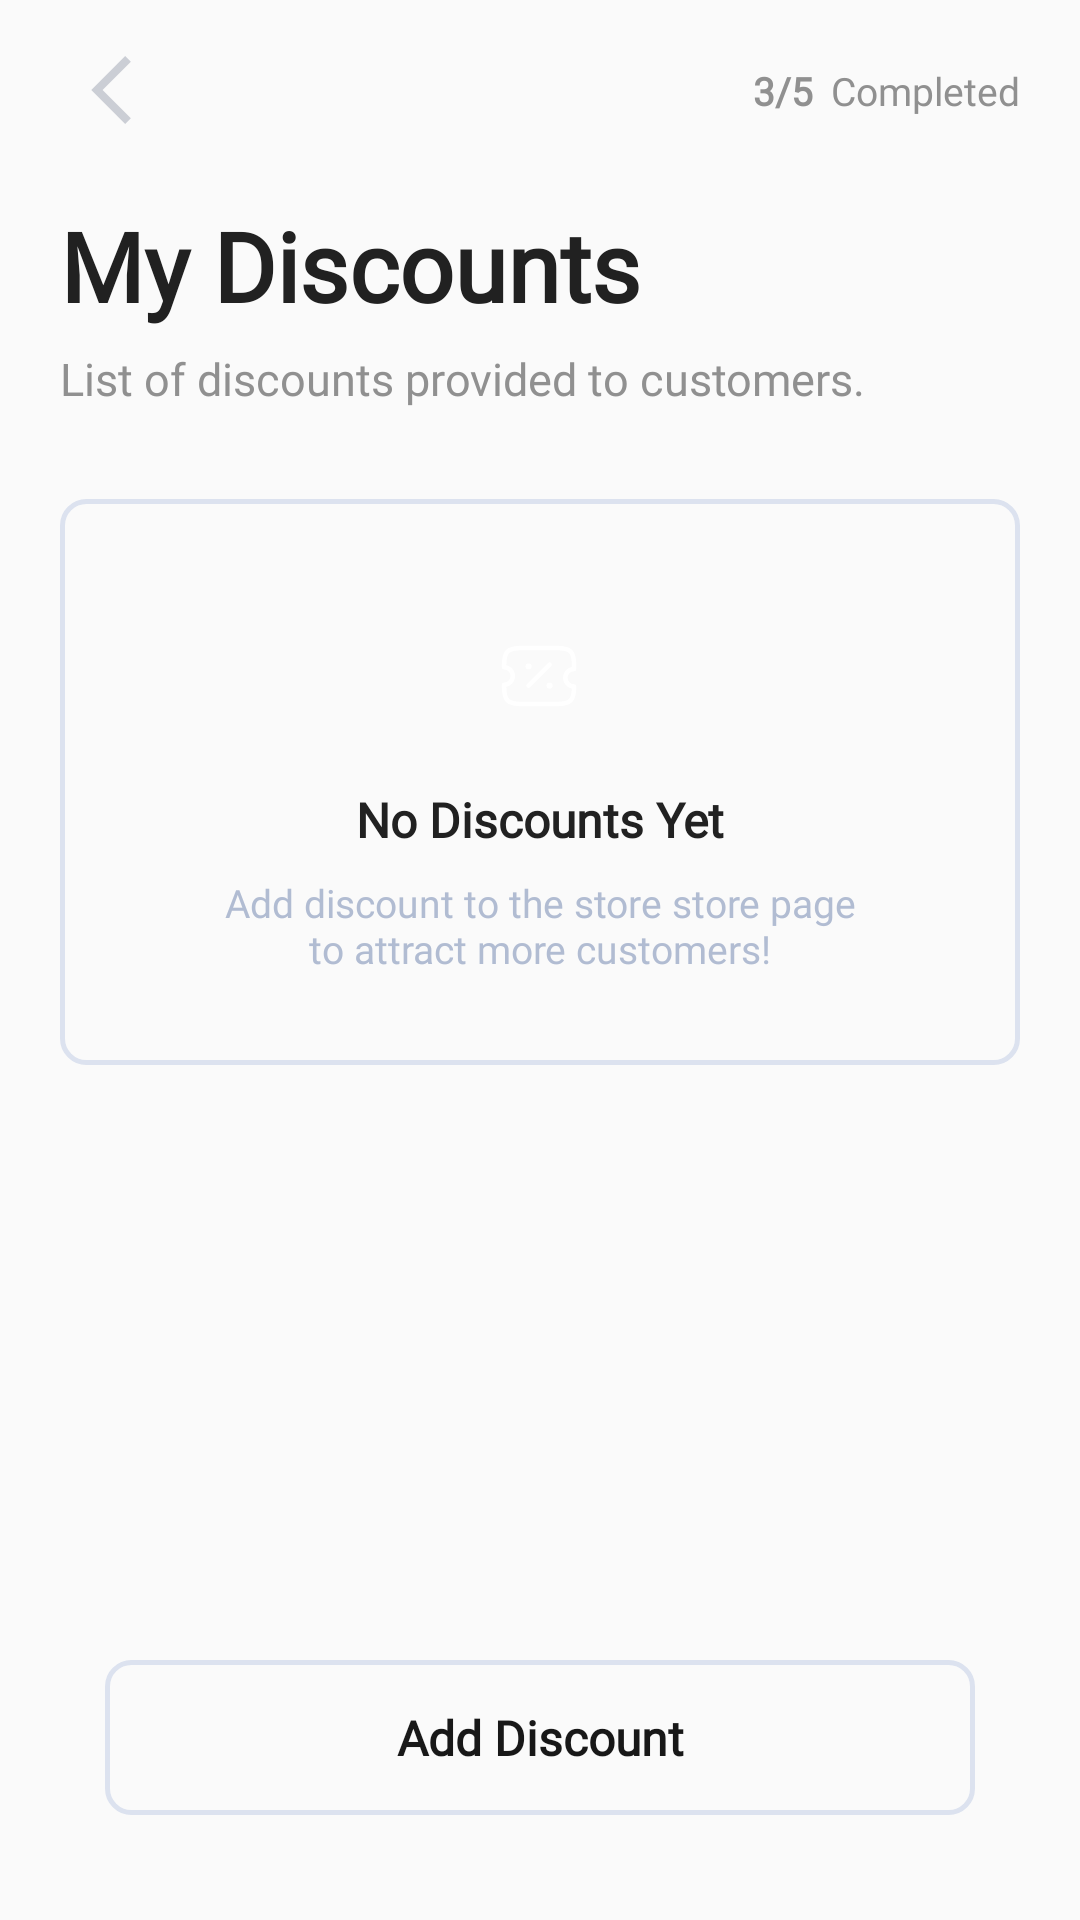

Produce the Android XML layout that renders to this screen, including the resource entries it uses.
<!-- AndroidManifest.xml: application theme Theme.Gastos2 -->
<!-- res/layout/discount.xml -->
<?xml version="1.0" encoding="utf-8"?>
<androidx.constraintlayout.widget.ConstraintLayout xmlns:android="http://schemas.android.com/apk/res/android"
    android:layout_width="match_parent"
    xmlns:app="http://schemas.android.com/apk/res-auto"
    xmlns:tools="http://schemas.android.com/tools"
    android:paddingStart="20dp"
    android:paddingTop="10dp"
    android:paddingBottom="20dp"
    android:paddingEnd="20dp"
    android:layout_height="match_parent">

    <ImageView
        android:id="@+id/imageView"
        android:layout_width="wrap_content"
        android:layout_height="wrap_content"
        android:layout_marginStart="10dp"
        android:layout_marginTop="8dp"
        android:src="@drawable/ic_back"
        app:layout_constraintStart_toStartOf="parent"
        app:layout_constraintTop_toTopOf="parent"
        android:contentDescription="todo" />

    <TextView
        android:id="@+id/textView"
        android:layout_width="wrap_content"
        android:layout_height="wrap_content"
        android:layout_marginEnd="6dp"
        android:gravity="start"
        android:text="@string/_3_5"
        android:fontFamily="@font/plus_bold"
        android:textColor="#909090"
        android:textFontWeight="700"
        android:textSize="13sp"
        app:layout_constraintBottom_toBottomOf="@+id/imageView"
        app:layout_constraintEnd_toStartOf="@+id/textView2"
        app:layout_constraintTop_toTopOf="@+id/imageView"
        tools:targetApi="p" />

    <TextView
        android:id="@+id/textView2"
        android:layout_width="wrap_content"
        android:layout_height="wrap_content"
        android:gravity="start"
        android:text="@string/completed"
        android:fontFamily="@font/plus_medium"
        android:textColor="#909090"
        android:textSize="13sp"
        app:layout_constraintBottom_toBottomOf="@+id/textView"
        app:layout_constraintEnd_toEndOf="parent"
        app:layout_constraintTop_toTopOf="@+id/textView" />


    <TextView
        android:id="@+id/textView3"
        android:layout_width="wrap_content"
        android:layout_height="wrap_content"
        android:layout_marginTop="25dp"
        android:gravity="start"
        android:text="My Discounts"
        android:textColor="#212121"
        android:textFontWeight="700"
        android:fontFamily="@font/plus_regular"
        android:textSize="32sp"
        app:layout_constraintStart_toStartOf="parent"
        app:layout_constraintTop_toBottomOf="@+id/imageView" />

    <TextView
        android:id="@+id/textView4"
        android:layout_width="wrap_content"
        android:layout_height="wrap_content"
        android:layout_marginTop="6dp"
        android:fontFamily="@font/plus_regular"
        android:textFontWeight="500"
        android:gravity="start"
        android:text="List of discounts provided to customers."
        android:textColor="#909090"
        android:textSize="15sp"
        app:layout_constraintStart_toStartOf="@+id/textView3"
        app:layout_constraintTop_toBottomOf="@+id/textView3" />


    <LinearLayout
        android:id="@+id/linearLayout"
        android:layout_width="0dp"
        android:layout_height="wrap_content"
        android:layout_marginTop="30dp"
        android:background="@drawable/bg_layout"
        android:orientation="vertical"
        android:padding="30dp"
        app:layout_constraintEnd_toEndOf="parent"
        app:layout_constraintStart_toStartOf="parent"
        app:layout_constraintTop_toBottomOf="@+id/textView4">

        <androidx.constraintlayout.widget.ConstraintLayout
            android:layout_width="match_parent"
            android:layout_height="match_parent">

            <ImageView
                android:id="@+id/imageView2"
                android:layout_width="wrap_content"
                android:layout_height="wrap_content"
                android:foregroundGravity="center"
                android:padding="15dp"
                android:background="@drawable/bg_discount"
                android:src="@drawable/ic_ticket_discount"
                app:layout_constraintEnd_toEndOf="parent"
                app:layout_constraintStart_toStartOf="parent"
                app:layout_constraintTop_toTopOf="parent"
                android:contentDescription="TODO" />

            <TextView
                android:id="@+id/textView5"
                android:layout_width="wrap_content"
                android:layout_height="wrap_content"
                android:layout_marginTop="8dp"
                android:gravity="center"
                android:text="No Discounts Yet"
                android:fontFamily="@font/plus_regular"
                android:textColor="#212121"
                android:textFontWeight="700"
                android:textStyle="bold"
                android:textSize="16sp"
                app:layout_constraintEnd_toEndOf="parent"
                app:layout_constraintStart_toStartOf="parent"
                app:layout_constraintTop_toBottomOf="@+id/imageView2" />

            <TextView
                android:id="@+id/textView6"
                android:layout_width="0dp"
                android:layout_height="wrap_content"
                android:layout_marginTop="8dp"
                android:gravity="center"
                android:paddingStart="20dp"
                android:paddingEnd="20dp"
                android:fontFamily="@font/plus_regular"
                android:text="Add discount to the store store page to attract more customers!"
                android:textColor="#B1BCD2"
                android:textFontWeight="500"
                android:textSize="13sp"
                app:layout_constraintEnd_toEndOf="parent"
                app:layout_constraintStart_toStartOf="parent"
                app:layout_constraintTop_toBottomOf="@+id/textView5" />

        </androidx.constraintlayout.widget.ConstraintLayout>
    </LinearLayout>


    <TextView
        android:id="@+id/bharatpay"
        android:layout_width="0dp"
        android:gravity="center"
        android:layout_height="wrap_content"
        android:background="@drawable/bg_layout"
        android:fontFamily="@font/plus_regular"
        android:paddingTop="15dp"
        android:paddingBottom="15dp"
        android:layout_marginStart="15dp"
        android:layout_marginEnd="15dp"
        android:layout_marginBottom="15dp"
        android:text="Add Discount"
        android:textColor="#181818"
        android:textFontWeight="700"
        android:textSize="16sp"
        android:textStyle="bold"
        app:layout_constraintBottom_toBottomOf="parent"
        app:layout_constraintEnd_toEndOf="parent"
        app:layout_constraintStart_toStartOf="parent" />

</androidx.constraintlayout.widget.ConstraintLayout>
<!-- resources referenced by this layout -->
<resources>
  <!-- drawable bg_layout (drawable) -->
  <?xml version="1.0" encoding="utf-8"?>
  <shape xmlns:android="http://schemas.android.com/apk/res/android">
  
      
  
      
      <stroke android:width="1.5dp" android:color="#DCE2EF"
          />
  
      
      <corners android:radius="8dp" />
  
  </shape>
  <!-- drawable ic_back (drawable) -->
  <vector xmlns:android="http://schemas.android.com/apk/res/android"
      android:width="14dp"
      android:height="24dp"
      android:viewportWidth="14"
      android:viewportHeight="24">
    <path
        android:pathData="M11.735,0.687L0.422,12L11.735,23.313L13.622,21.428L4.193,12L13.622,2.572L11.735,0.687Z"
        android:fillColor="#CBCED5"/>
  </vector>
  <!-- drawable ic_ticket_discount (drawable) -->
  <vector xmlns:android="http://schemas.android.com/apk/res/android"
      android:width="29dp"
      android:height="28dp"
      android:viewportWidth="29"
      android:viewportHeight="28">
    <path
        android:pathData="M22.774,14.583C22.774,12.973 24.081,11.667 25.691,11.667V10.5C25.691,5.833 24.524,4.667 19.857,4.667H8.191C3.524,4.667 2.357,5.833 2.357,10.5V11.083C3.967,11.083 5.274,12.39 5.274,14C5.274,15.61 3.967,16.917 2.357,16.917V17.5C2.357,22.167 3.524,23.333 8.191,23.333H19.857C24.524,23.333 25.691,22.167 25.691,17.5C24.081,17.5 22.774,16.193 22.774,14.583Z"
        android:strokeLineJoin="round"
        android:strokeWidth="1.5"
        android:fillColor="#00000000"
        android:strokeColor="#ffffff"
        android:strokeLineCap="round"/>
    <path
        android:pathData="M10.523,17.208L17.523,10.208"
        android:strokeLineJoin="round"
        android:strokeWidth="1.5"
        android:fillColor="#00000000"
        android:strokeColor="#ffffff"
        android:strokeLineCap="round"/>
    <path
        android:pathData="M17.516,17.208H17.527"
        android:strokeLineJoin="round"
        android:strokeWidth="2"
        android:fillColor="#00000000"
        android:strokeColor="#ffffff"
        android:strokeLineCap="round"/>
    <path
        android:pathData="M10.516,10.792H10.527"
        android:strokeLineJoin="round"
        android:strokeWidth="2"
        android:fillColor="#00000000"
        android:strokeColor="#ffffff"
        android:strokeLineCap="round"/>
  </vector>
  <string name="_3_5">3/5</string>
  <string name="completed">Completed</string>
  <style name="Theme.Gastos2" parent="Theme.AppCompat.Light.NoActionBar">
          
          <item name="colorPrimary">@color/purple_500</item>
          <item name="colorPrimaryVariant">@color/purple_700</item>
          <item name="colorOnPrimary">@color/white</item>
          
          <item name="colorSecondary">@color/teal_200</item>
          <item name="colorSecondaryVariant">@color/teal_700</item>
          <item name="colorOnSecondary">@color/black</item>
          
          <item name="android:statusBarColor" tools:targetApi="l">?attr/colorPrimaryVariant</item>
          
      </style>
  <color name="purple_500">#FF6200EE</color>
  <color name="purple_700">#FF3700B3</color>
  <color name="white">#FFFFFFFF</color>
  <color name="teal_200">#FF03DAC5</color>
  <color name="teal_700">#FF018786</color>
  <color name="black">#FF000000</color>
</resources>
